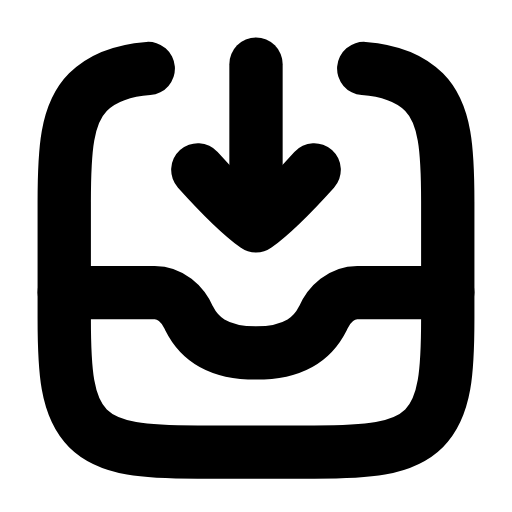
t = 0.00 s
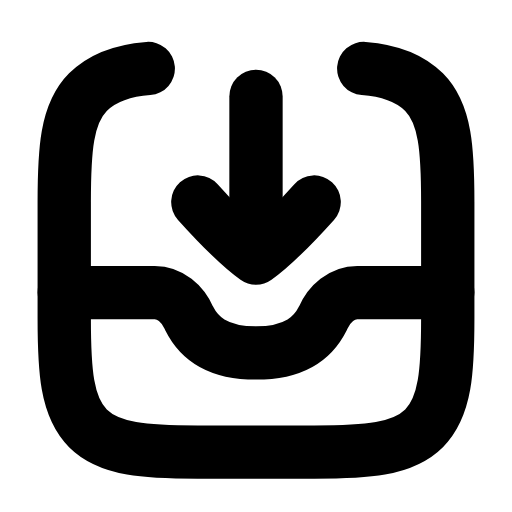
t = 0.21 s
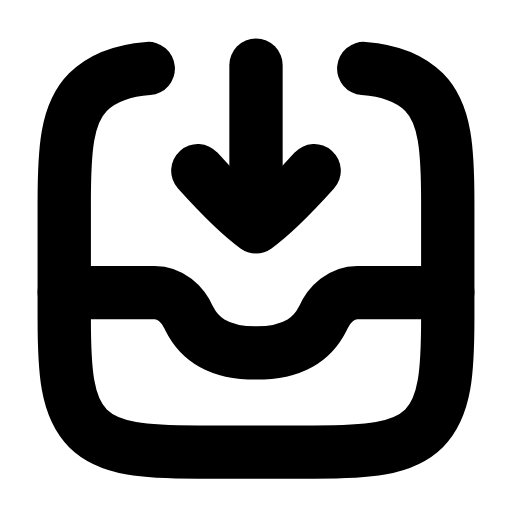
t = 0.46 s
t = 0.68 s: frame unchanged from t = 0.00 s, image omitted
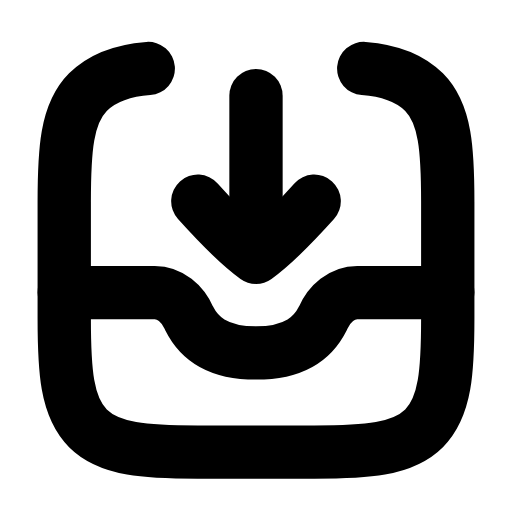
t = 0.96 s
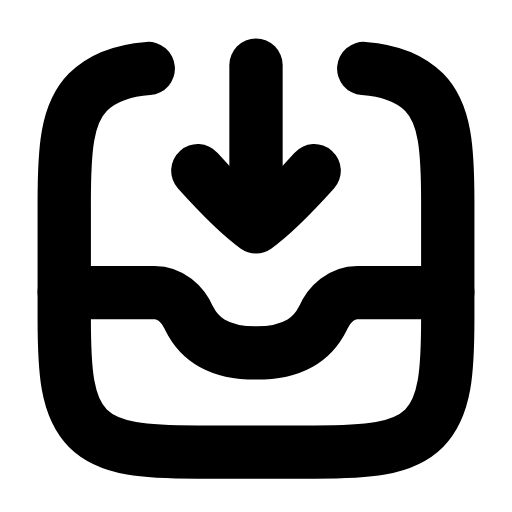
t = 1.17 s

The animated SVG that drew these frames (rendered in a browser with its animation timeline set to each time). Animation: 1 SMIL element (animateTransform=1); one cycle of 1.40 s, repeats indefinitely.

<svg xmlns="http://www.w3.org/2000/svg" width="24" height="24" viewBox="0 0 24 24" fill="none"><g transform="translate(-0.12 -0.121) scale(1.01)"><path stroke="currentColor" stroke-width="2.475" stroke-linecap="round" stroke-linejoin="round" fill="none" d="M7 3.3C5.7 3.4 4.8 3.8 4.2 4.4C3.2 5.4 3.1 7.1 3.1 9.5L3.1 14.9C3.1 17.3 3.2 19 4.2 20C5.2 21 6.9 21.1 9.3 21.1L14.7 21.1C17.1 21.1 18.8 21 19.8 20C20.8 19 20.9 17.3 20.9 14.9L20.9 9.5C20.9 7.1 20.8 5.4 19.8 4.4C19.2 3.8 18.3 3.4 17 3.3"></path><path stroke="currentColor" stroke-width="2.475" stroke-linecap="round" stroke-linejoin="round" fill="none" d="M20.9 13.7L16.7 13.7C16 13.7 15.4 14.2 15.1 14.9C14.7 15.7 13.9 16.5 12 16.5S9.3 15.7 8.9 14.9C8.6 14.2 8 13.7 7.3 13.7L3.1 13.7"></path><g><animateTransform attributeName="transform" type="translate" values="0 0;0 1.5;0 0;0 0;0 1.5;0 0;0 0" keyTimes="0;0.2025;0.45;0.6;0.765;0.9;1" dur="1.4s" repeatCount="indefinite" calcMode="spline" keySplines="0.16 1 0.3 1;0.16 1 0.3 1;0.16 1 0.3 1;0.16 1 0.3 1;0.16 1 0.3 1;0.16 1 0.3 1"/><line stroke="currentColor" stroke-width="2.475" stroke-linecap="round" stroke-linejoin="round" fill="none" x1="12" y1="3.1" x2="12" y2="10.4"></line><path stroke="currentColor" stroke-width="2.475" stroke-linecap="round" stroke-linejoin="round" fill="none" d="M9.3 8C10.2 9 11.3 10.1 12 10.6C12.7 10.1 13.8 9 14.7 8"></path></g></g></svg>
